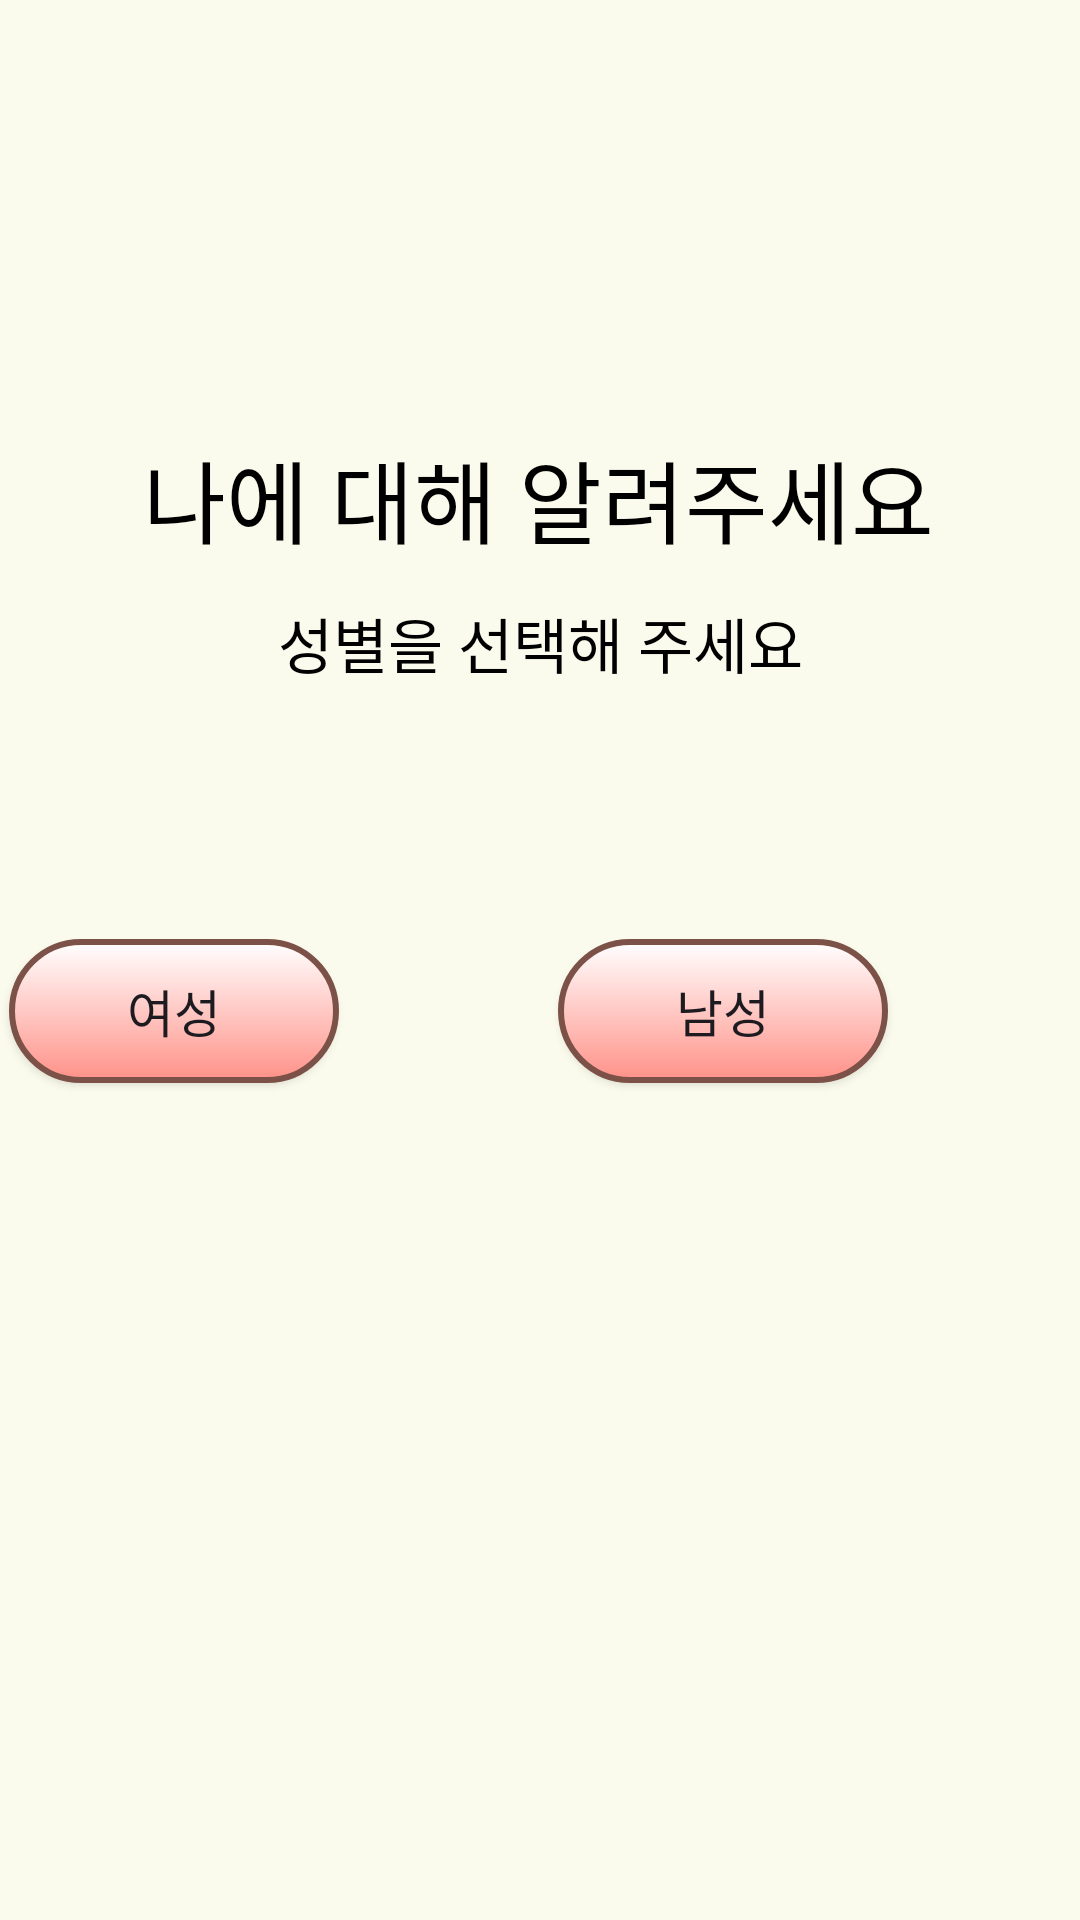

Here is an Android app screen rendered from its layout file. Give the layout XML and the strings, colors and styles it references.
<!-- AndroidManifest.xml: application theme Theme.RomanceSample -->
<!-- res/layout/activity_choose_sex.xml -->
<?xml version="1.0" encoding="utf-8"?>
<androidx.constraintlayout.widget.ConstraintLayout xmlns:android="http://schemas.android.com/apk/res/android"
    xmlns:app="http://schemas.android.com/apk/res-auto"
    xmlns:tools="http://schemas.android.com/tools"
    android:id="@+id/main"
    android:layout_width="match_parent"
    android:layout_height="match_parent"
    android:background="#FBFBED"
    tools:context=".choose_sex">

    <androidx.appcompat.widget.AppCompatButton
        android:id="@+id/female"
        android:layout_width="110dp"
        android:layout_height="wrap_content"
        android:layout_marginTop="84dp"
        android:layout_marginEnd="73dp"
        android:background="@drawable/button_gra"
        android:backgroundTint="@null"
        android:fontFamily="@font/scd5"
        android:text="여성"
        android:textSize="17dp"
        app:layout_constraintEnd_toStartOf="@+id/male"
        app:layout_constraintHorizontal_bias="1.0"
        app:layout_constraintStart_toStartOf="parent"
        app:layout_constraintTop_toBottomOf="@+id/textView7" />

    <androidx.appcompat.widget.AppCompatButton
        android:id="@+id/male"
        android:layout_width="110dp"
        android:layout_height="wrap_content"
        android:layout_marginTop="84dp"
        android:layout_marginEnd="64dp"
        android:background="@drawable/button_gra"
        android:fontFamily="@font/scd5"
        android:text="남성"
        android:textSize="17dp"
        app:layout_constraintEnd_toEndOf="parent"
        app:layout_constraintTop_toBottomOf="@+id/textView7" />

    <TextView
        android:id="@+id/textView6"
        android:layout_width="wrap_content"
        android:layout_height="wrap_content"
        android:layout_marginStart="66dp"
        android:layout_marginTop="144dp"
        android:layout_marginEnd="67dp"
        android:fontFamily="@font/scd3"
        android:text="나에 대해 알려주세요"
        android:textAlignment="center"
        android:textSize="30sp"
        android:textColor="@color/black"
        app:layout_constraintEnd_toEndOf="parent"
        app:layout_constraintStart_toStartOf="parent"
        app:layout_constraintTop_toTopOf="parent" />

    <TextView
        android:id="@+id/textView7"
        android:layout_width="wrap_content"
        android:layout_height="wrap_content"
        android:layout_marginTop="12dp"
        android:fontFamily="@font/scd5"
        android:textAlignment="center"
        android:textSize="20sp"
        android:textColor="@color/black"
        app:layout_constraintEnd_toEndOf="parent"
        app:layout_constraintStart_toStartOf="parent"
        app:layout_constraintTop_toBottomOf="@+id/textView6"
        android:text="성별을 선택해 주세요"
        />

    <ImageView
        android:id="@+id/next"
        android:layout_width="40dp"
        android:layout_height="40dp"
        android:layout_marginEnd="48dp"
        android:layout_marginBottom="68dp"
        app:layout_constraintBottom_toBottomOf="parent"
        app:layout_constraintEnd_toEndOf="parent"
        app:srcCompat="@drawable/arrow" />
</androidx.constraintlayout.widget.ConstraintLayout>
<!-- resources referenced by this layout -->
<resources>
  <color name="black">#FF000000</color>
  <!-- drawable button_gra (drawable) -->
  <?xml version="1.0" encoding="utf-8"?>
  <shape xmlns:android="http://schemas.android.com/apk/res/android">
      <gradient
          android:startColor="#FF9289"
          android:endColor="#FFFFFF"
          android:type="linear"
          android:angle="90"
          />
      <stroke
          android:color="#7c5147"
          android:width="2dp"/>
      <corners android:bottomLeftRadius="30dp"
          android:bottomRightRadius="30dp"
          android:topLeftRadius="30dp"
          android:topRightRadius="30dp"/>
      <padding android:left="0dip" android:top="0dip" android:right="0dip" android:bottom="0dip" />
  </shape>
  <style name="Theme.RomanceSample" parent="Base.Theme.RomanceSample" />
  <style name="Base.Theme.RomanceSample" parent="Theme.Material3.DayNight.NoActionBar">
          
          
  
      </style>
</resources>
